Dataset: data (GitHub, Omar-V2/MLH-LocalHackDay). Classes: five fingers, four fingers, one finger, three fingers, two fingers.

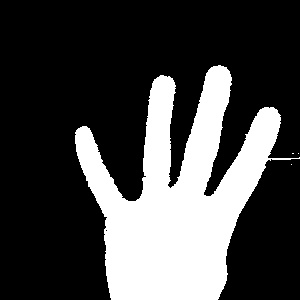
Label: four fingers

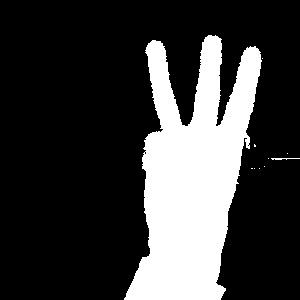
Label: three fingers

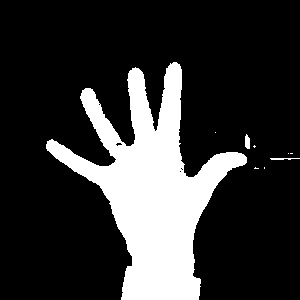
Label: five fingers

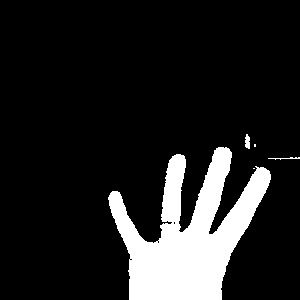
Label: four fingers

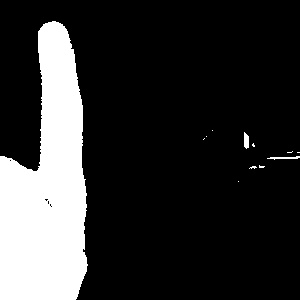
Label: one finger

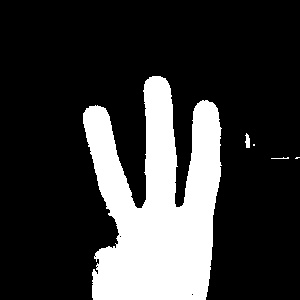
Label: three fingers
